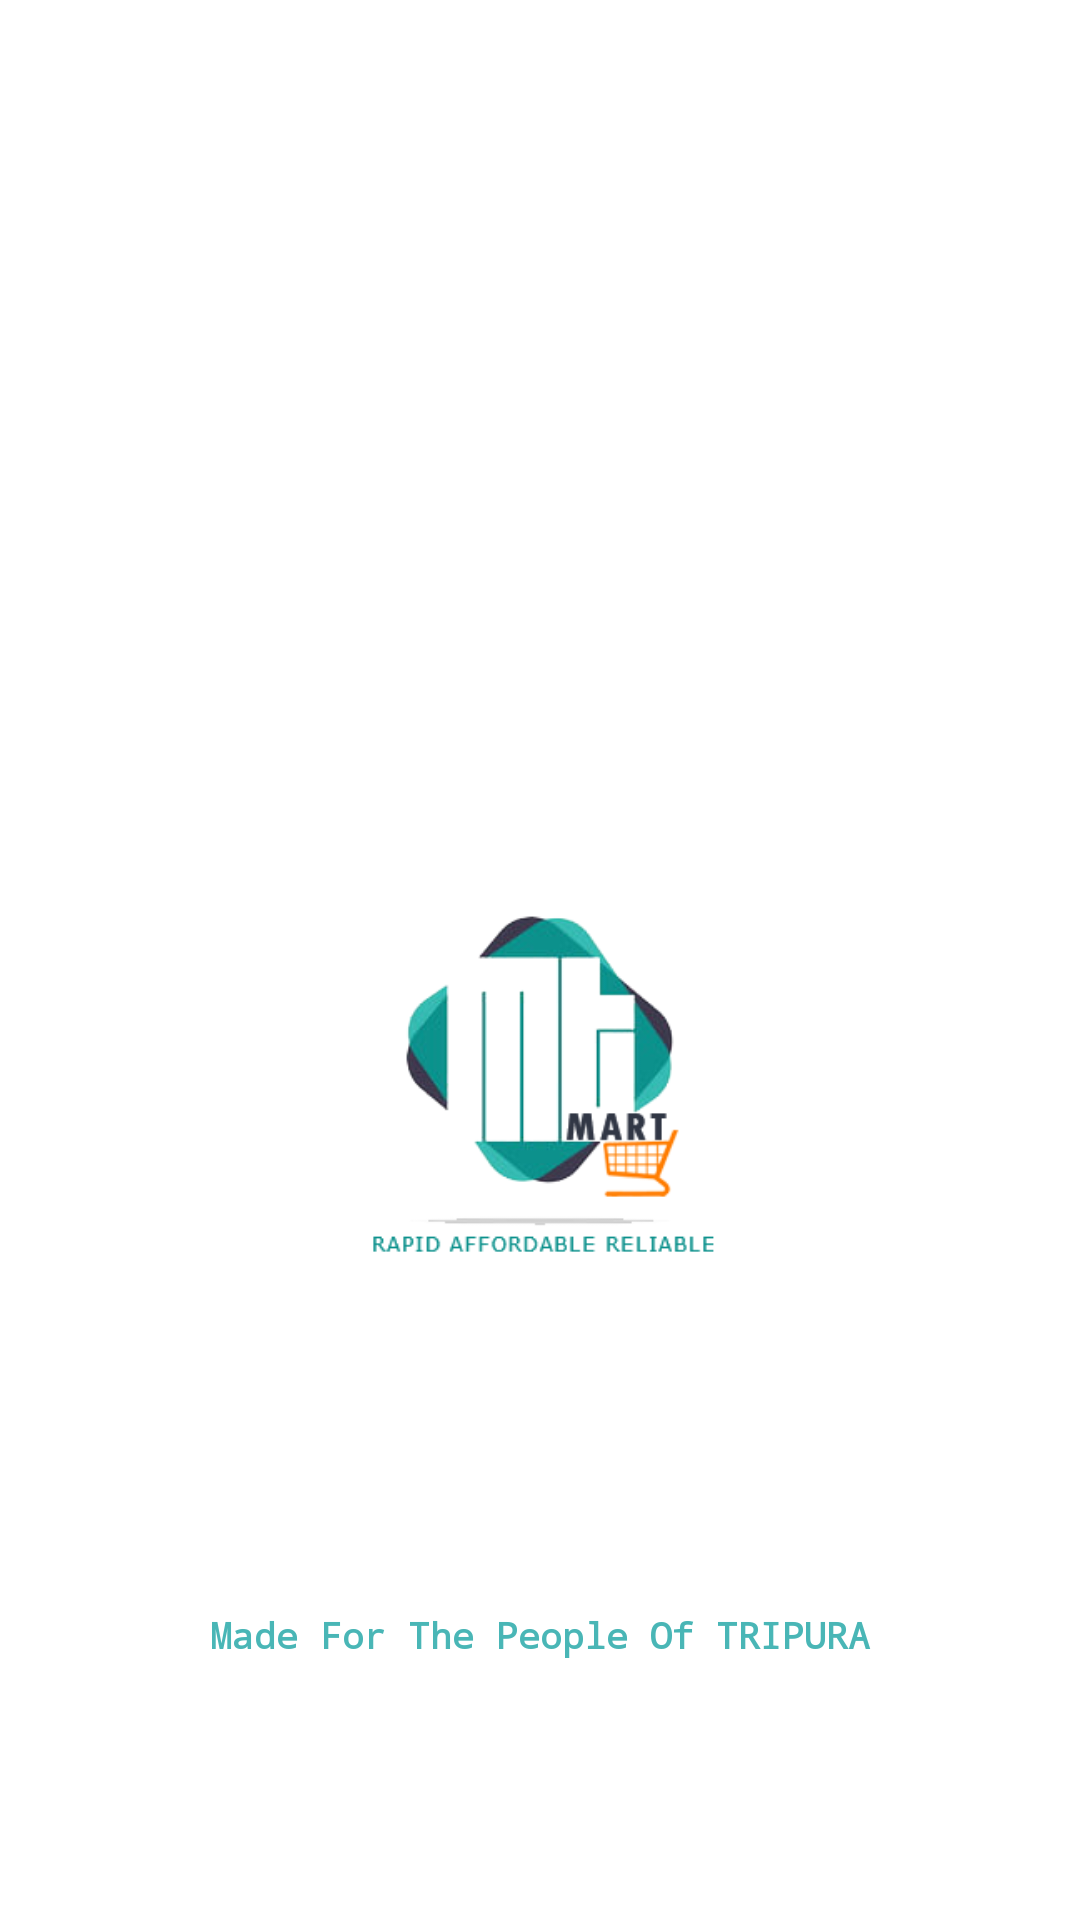

This screen was rendered from an Android layout file. Write that file and the resources it references.
<!-- AndroidManifest.xml: application theme Theme.Mtmart -->
<!-- res/layout/activity_splash.xml -->
<?xml version="1.0" encoding="utf-8"?>
<RelativeLayout xmlns:android="http://schemas.android.com/apk/res/android"
    android:layout_width="match_parent"
    android:layout_height="match_parent"
    android:background="@color/white">

    <ImageView
        android:layout_width="200dp"
        android:layout_height="200dp"
        android:id="@+id/splash"
        android:contentDescription="@string/app_name"
        android:src="@drawable/splash_logo"
        android:layout_centerHorizontal="true"
        android:layout_marginTop="250dp"
        android:layout_marginBottom="0dp"
        android:background="@color/white"/>
    <TextView
        android:layout_width="match_parent"
        android:layout_height="30dp"
        android:layout_below="@+id/splash"
        android:text="Made For The People Of TRIPURA"
        android:layout_marginTop="80dp"
        android:gravity="center"
        android:textColor="#49B6B6"
        android:textSize="12sp"
        android:textStyle="bold"
        android:fontFamily="monospace"/>


</RelativeLayout>
<!-- resources referenced by this layout -->
<resources>
  <color name="white">#FFFFFFFF</color>
  <!-- drawable splash_logo: png bitmap (drawable, 20529 bytes) -->
  <string name="app_name">Mtmart</string>
  <style name="Theme.Mtmart" parent="Theme.MaterialComponents.DayNight.NoActionBar.Bridge">
          
          <item name="colorPrimary">@color/teal_200</item>
          <item name="colorPrimaryVariant">@color/teal_200</item>
          <item name="colorOnPrimary">@color/white</item>
          
          <item name="colorSecondary">@color/teal_200</item>
          <item name="colorSecondaryVariant">@color/yellow</item>
          <item name="colorOnSecondary">@color/black</item>
          
          <item name="android:statusBarColor" tools:targetApi="l">?attr/colorPrimaryVariant</item>
  
          
      </style>
  <color name="teal_200">#FF03DAC5</color>
  <color name="yellow">#fcf40c</color>
  <color name="black">#FF000000</color>
</resources>
